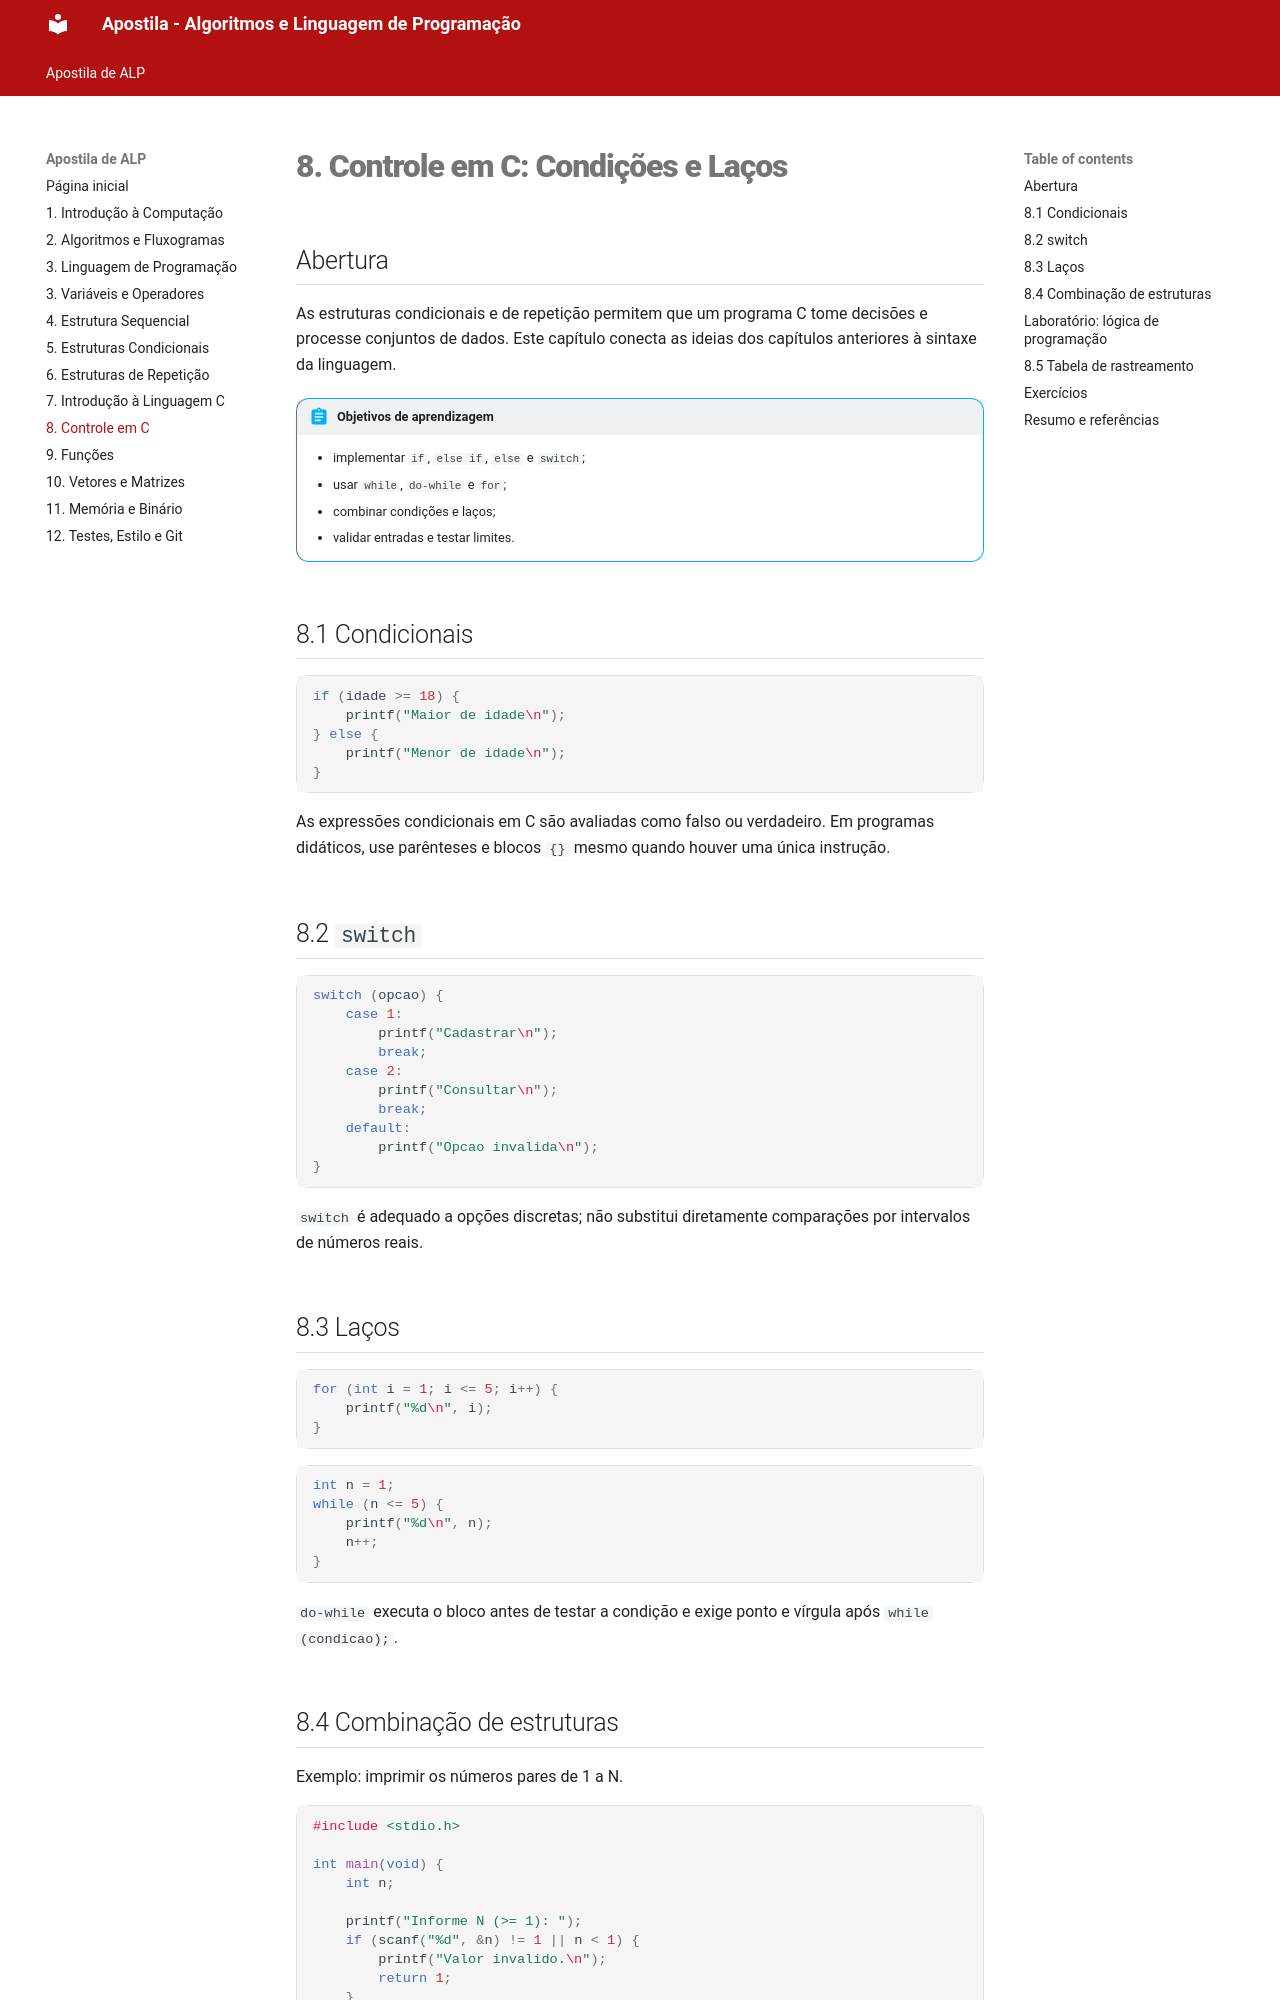

repository: thissyalmeida/fatec-material-aulas · page: ALP/apostila/08-controle-em-c.html · generator: mkdocs

# 8. Controle em C: Condições e Laços

## Abertura

As estruturas condicionais e de repetição permitem que um programa C tome decisões e processe conjuntos de dados. Este capítulo conecta as ideias dos capítulos anteriores à sintaxe da linguagem.

!!! abstract "Objetivos de aprendizagem"

    - implementar `if`, `else if`, `else` e `switch`;
    - usar `while`, `do-while` e `for`;
    - combinar condições e laços;
    - validar entradas e testar limites.

## 8.1 Condicionais

```c
if (idade >= 18) {
    printf("Maior de idade\n");
} else {
    printf("Menor de idade\n");
}
```

As expressões condicionais em C são avaliadas como falso ou verdadeiro. Em programas didáticos, use parênteses e blocos `{}` mesmo quando houver uma única instrução.

## 8.2 `switch`

```c
switch (opcao) {
    case 1:
        printf("Cadastrar\n");
        break;
    case 2:
        printf("Consultar\n");
        break;
    default:
        printf("Opcao invalida\n");
}
```

`switch` é adequado a opções discretas; não substitui diretamente comparações por intervalos de números reais.

## 8.3 Laços

```c
for (int i = 1; i <= 5; i++) {
    printf("%d\n", i);
}
```

```c
int n = 1;
while (n <= 5) {
    printf("%d\n", n);
    n++;
}
```

`do-while` executa o bloco antes de testar a condição e exige ponto e vírgula após `while (condicao);`.

## 8.4 Combinação de estruturas

Exemplo: imprimir os números pares de 1 a N.

```c
#include <stdio.h>

int main(void) {
    int n;

    printf("Informe N (>= 1): ");
    if (scanf("%d", &n) != 1 || n < 1) {
        printf("Valor invalido.\n");
        return 1;
    }

    for (int i = 1; i <= n; i++) {
        if (i % 2 == 0) {
            printf("%d\n", i);
        }
    }
    return 0;
}
```
